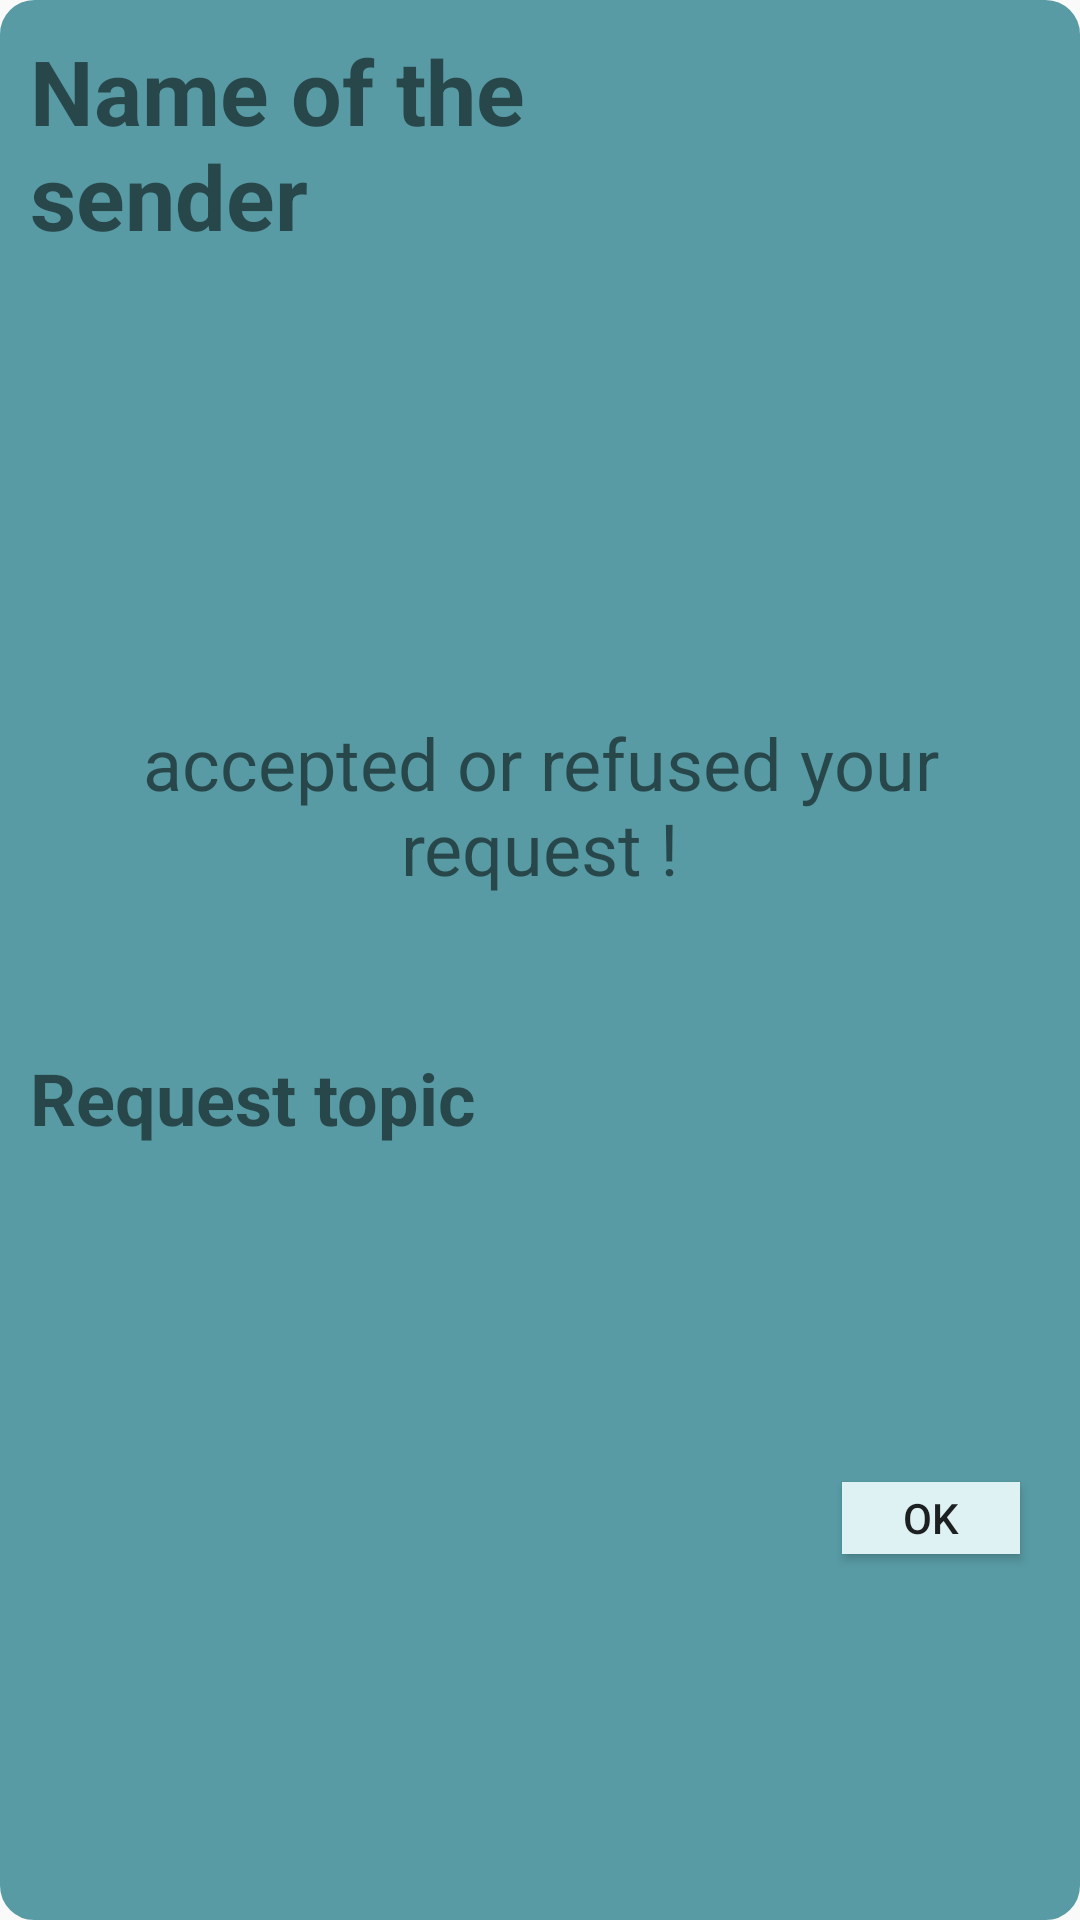

Layout XML and referenced resources for this Android screen:
<!-- AndroidManifest.xml: application theme AppTheme -->
<!-- res/layout/fragment_request_feedback.xml -->
<?xml version="1.0" encoding="utf-8"?>
<LinearLayout xmlns:android="http://schemas.android.com/apk/res/android"
    xmlns:app="http://schemas.android.com/apk/res-auto"
    xmlns:tools="http://schemas.android.com/tools"
    android:layout_width="match_parent"
    android:layout_height="wrap_content"
    android:layout_margin="20dp"
    android:background="@drawable/single_event_bg"
    android:orientation="vertical"
    android:padding="10dp">

    <LinearLayout
        android:layout_width="match_parent"
        android:layout_height="wrap_content"
        android:layout_weight="1"
        android:orientation="horizontal">

        <TextView
            android:id="@+id/reiceiverNameFeedback"
            android:layout_width="60dp"
            android:layout_height="wrap_content"
            android:layout_weight="3"
            android:text="@string/SenderName"
            android:textSize="30sp"
            android:textStyle="bold" />

        <ImageView
            android:id="@+id/topicPictureInFeedback"
            android:layout_width="50dp"
            android:layout_height="50dp"
            android:layout_weight="1"
            tools:src="@tools:sample/avatars" />

    </LinearLayout>

    <TextView
        android:id="@+id/acceptance"
        android:layout_width="wrap_content"
        android:layout_height="wrap_content"
        android:layout_gravity="center"
        android:layout_weight="1"
        android:gravity="center"
        android:text="@string/RequestFeedbackText"
        android:textSize="24sp" />

    <TextView
        android:id="@+id/topic"
        android:layout_width="match_parent"
        android:layout_height="wrap_content"
        android:layout_weight="1"
        android:text="@string/RequestTopic"
        android:textSize="24sp"
        android:textStyle="bold" />

    <LinearLayout
        android:layout_width="match_parent"
        android:layout_height="wrap_content"
        android:layout_weight="1"
        android:orientation="horizontal">

        <Space
            android:layout_width="wrap_content"
            android:layout_height="wrap_content"
            android:layout_weight="5" />

        <Button
            android:id="@+id/okButton"
            android:layout_width="7dp"
            android:layout_height="24dp"
            android:layout_margin="10dp"
            android:layout_weight="1"
            android:background="@color/lightBlue"
            android:text="@string/OK"
            android:textAlignment="center" />

    </LinearLayout>

</LinearLayout>
<!-- resources referenced by this layout -->
<resources>
  <color name="lightBlue">#DEF2F3</color>
  <!-- drawable single_event_bg (drawable) -->
  <?xml version="1.0" encoding="UTF-8"?>
  <shape xmlns:android="http://schemas.android.com/apk/res/android">
      <solid android:color="@color/colorTealBackground"/>
      <stroke android:width="3dp" android:color="@color/colorTealBackground" />
      <corners android:radius="10dp"/>
      <padding android:left="0dp" android:top="0dp" android:right="0dp" android:bottom="0dp" />
  </shape>
  <string name="OK">OK</string>
  <string name="RequestFeedbackText"> accepted or refused your request !</string>
  <string name="RequestTopic">Request topic</string>
  <string name="SenderName">Name of the sender</string>
  <style name="AppTheme" parent="Theme.AppCompat.Light.DarkActionBar">
          
          <item name="colorPrimary">@color/colorPrimary</item>
          <item name="colorPrimaryDark">@color/colorPrimaryDark</item>
          <item name="colorAccent">@color/colorAccent</item>
      </style>
  <color name="colorTealBackground">#589BA4</color>
  <color name="colorPrimary">#008577</color>
  <color name="colorPrimaryDark">#00574B</color>
  <color name="colorAccent">#D81B60</color>
</resources>
